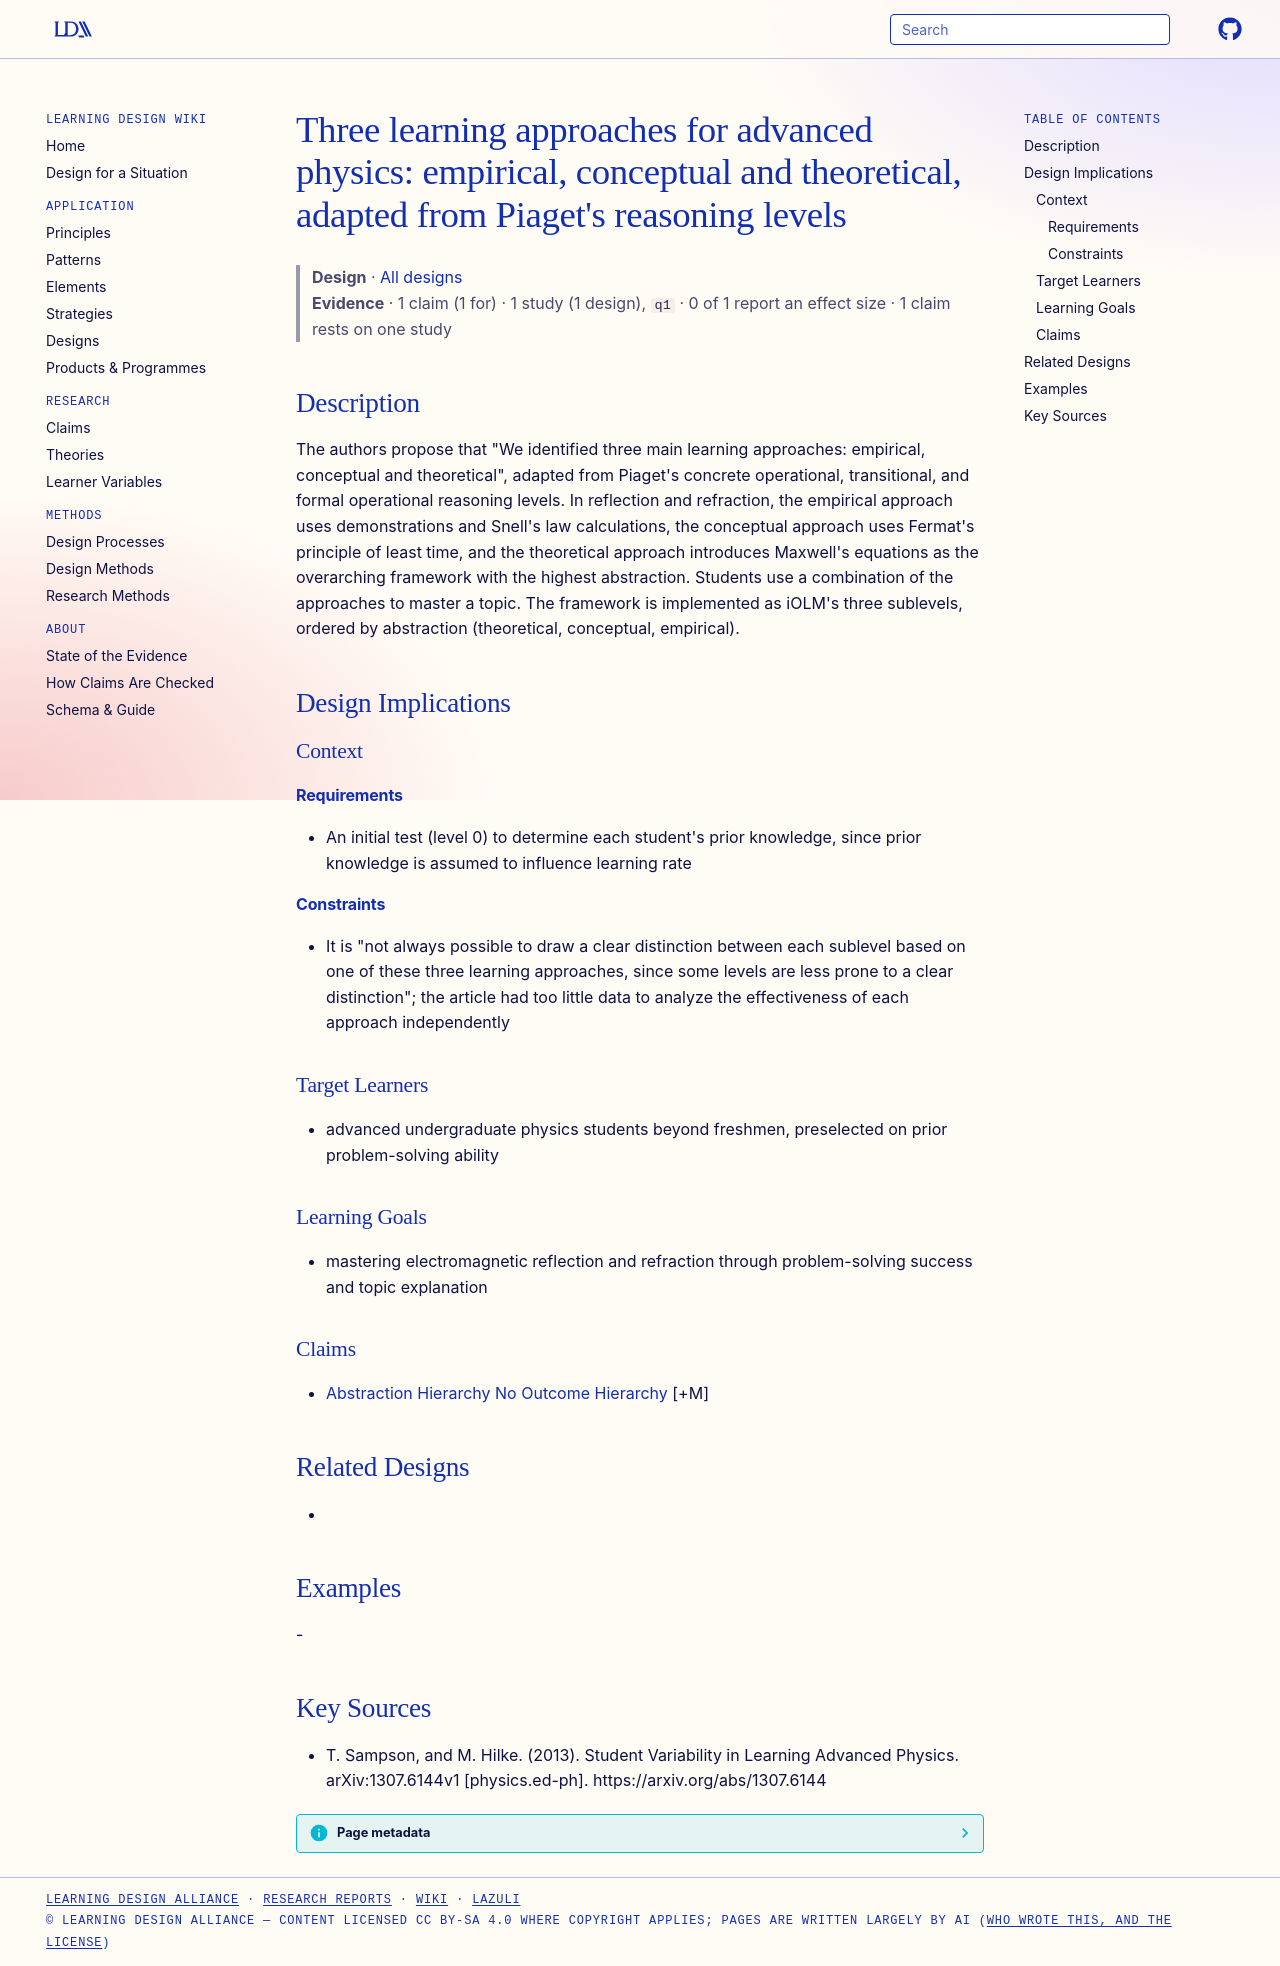

repository: Learning-Design-Alliance/learning-wiki · page: designs/three-learning-approaches-advanced-physics/index.html · generator: mkdocs

---
type: design
id: three-learning-approaches-advanced-physics
title: "Three learning approaches for advanced physics: empirical, conceptual and theoretical, adapted from Piaget's reasoning levels"
description: "The authors propose that \"We identified three main learning approaches: empirical, conceptual and theoretical\", adapted from Piaget's concrete operational, transitional, and formal operational reasoning levels."
status: review
generated:
  by: "process:settle-candidates"
  at: 2026-11-17
sources:
  - id: t-sampson-2013
    resource: "https://arxiv.org/abs/1307.6144"
    title: "T. Sampson, and M. Hilke. (2013). Student Variability in Learning Advanced Physics. arXiv:1307.6144v1 [physics.ed-ph]. https://arxiv.org/abs/1307.6144"
    author: T. Sampson, and M. Hilke
---

# Three learning approaches for advanced physics: empirical, conceptual and theoretical, adapted from Piaget's reasoning levels

> **Design** · [All designs](index.md)
> **Evidence** · 1 claim (1 for) · 1 study (1 design), `q1` · 0 of 1 report an effect size · 1 claim rests on one study

## Description
The authors propose that "We identified three main learning approaches: empirical, conceptual and theoretical", adapted from Piaget's concrete operational, transitional, and formal operational reasoning levels. In reflection and refraction, the empirical approach uses demonstrations and Snell's law calculations, the conceptual approach uses Fermat's principle of least time, and the theoretical approach introduces Maxwell's equations as the overarching framework with the highest abstraction. Students use a combination of the approaches to master a topic. The framework is implemented as iOLM's three sublevels, ordered by abstraction (theoretical, conceptual, empirical).

## Design Implications

### Context
#### Requirements
- An initial test (level 0) to determine each student's prior knowledge, since prior knowledge is assumed to influence learning rate
#### Constraints
- It is "not always possible to draw a clear distinction between each sublevel based on one of these three learning approaches, since some levels are less prone to a clear distinction"; the article had too little data to analyze the effectiveness of each approach independently

### Target Learners
- advanced undergraduate physics students beyond freshmen, preselected on prior problem-solving ability

### Learning Goals
- mastering electromagnetic reflection and refraction through problem-solving success and topic explanation

### Claims
- [Abstraction Hierarchy No Outcome Hierarchy](../claims/abstraction-hierarchy-no-outcome-hierarchy.md) [+M]

## Related Designs
- 

## Examples
-

## Key Sources
- T. Sampson, and M. Hilke. (2013). Student Variability in Learning Advanced Physics. arXiv:1307.6144v1 [physics.ed-ph]. https://arxiv.org/abs/1307.6144
